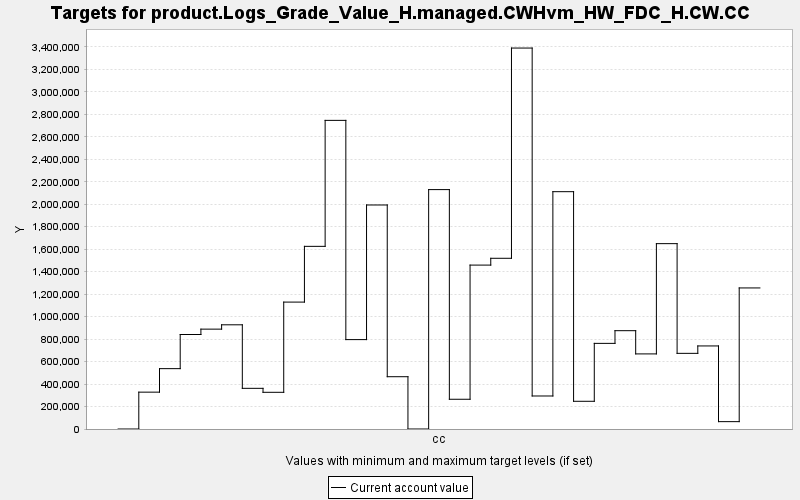

Data behind this chart, as committed beside it:
TARGET, PERIOD, YEAR, PERIODWIDTH, MINIMUM, MAXIMUM, MINWEIGHT, MAXWEIGHT, CURRENT, SUMMARY
product.Logs_Grade_Value_H.managed.CWHvm…, 0, 0, 10.0, 0.0, 10000, 1.0, 1.0, 0.0, 0.0
product.Logs_Grade_Value_H.managed.CWHvm…, 1, 10, 10.0, 0.0, 10000, 1.0, 1.0, 327943, 0.0
product.Logs_Grade_Value_H.managed.CWHvm…, 2, 20, 10.0, 0.0, 10000, 1.0, 1.0, 537102, 0.0
product.Logs_Grade_Value_H.managed.CWHvm…, 3, 30, 10.0, 0.0, 10000, 1.0, 1.0, 840951, 0.0
product.Logs_Grade_Value_H.managed.CWHvm…, 4, 40, 10.0, 0.0, 10000, 1.0, 1.0, 888687, 0.0
product.Logs_Grade_Value_H.managed.CWHvm…, 5, 50, 10.0, 0.0, 10000, 1.0, 1.0, 927212, 0.0
product.Logs_Grade_Value_H.managed.CWHvm…, 6, 60, 10.0, 0.0, 10000, 1.0, 1.0, 361922, 0.0
product.Logs_Grade_Value_H.managed.CWHvm…, 7, 70, 10.0, 0.0, 10000, 1.0, 1.0, 326551, 0.0
product.Logs_Grade_Value_H.managed.CWHvm…, 8, 80, 10.0, 0.0, 10000, 1.0, 1.0, 1129323, 0.0
product.Logs_Grade_Value_H.managed.CWHvm…, 9, 90, 10.0, 0.0, 10000, 1.0, 1.0, 1625384, 0.0
product.Logs_Grade_Value_H.managed.CWHvm…, 10, 100, 10.0, 0.0, 10000, 1.0, 1.0, 2746429, 0.0
product.Logs_Grade_Value_H.managed.CWHvm…, 11, 110, 10.0, 0.0, 10000, 1.0, 1.0, 795530, 0.0
product.Logs_Grade_Value_H.managed.CWHvm…, 12, 120, 10.0, 0.0, 10000, 1.0, 1.0, 1993474, 0.0
product.Logs_Grade_Value_H.managed.CWHvm…, 13, 130, 10.0, 0.0, 10000, 1.0, 1.0, 465311, 0.0
product.Logs_Grade_Value_H.managed.CWHvm…, 14, 140, 10.0, 0.0, 10000, 1.0, 1.0, 0.0, 0.0
product.Logs_Grade_Value_H.managed.CWHvm…, 15, 150, 10.0, 0.0, 10000, 1.0, 1.0, 2130368, 0.0
product.Logs_Grade_Value_H.managed.CWHvm…, 16, 160, 10.0, 0.0, 10000, 1.0, 1.0, 264658, 0.0
product.Logs_Grade_Value_H.managed.CWHvm…, 17, 170, 10.0, 0.0, 10000, 1.0, 1.0, 1458589, 0.0
product.Logs_Grade_Value_H.managed.CWHvm…, 18, 180, 10.0, 0.0, 10000, 1.0, 1.0, 1519163, 0.0
product.Logs_Grade_Value_H.managed.CWHvm…, 19, 190, 10.0, 0.0, 10000, 1.0, 1.0, 3390006, 0.0
product.Logs_Grade_Value_H.managed.CWHvm…, 20, 200, 10.0, 0.0, 10000, 1.0, 1.0, 293773, 0.0
product.Logs_Grade_Value_H.managed.CWHvm…, 21, 210, 10.0, 0.0, 10000, 1.0, 1.0, 2111883, 0.0
product.Logs_Grade_Value_H.managed.CWHvm…, 22, 220, 10.0, 0.0, 10000, 1.0, 1.0, 246611, 0.0
product.Logs_Grade_Value_H.managed.CWHvm…, 23, 230, 10.0, 0.0, 10000, 1.0, 1.0, 762024, 0.0
product.Logs_Grade_Value_H.managed.CWHvm…, 24, 240, 10.0, 0.0, 10000, 1.0, 1.0, 874901, 0.0
product.Logs_Grade_Value_H.managed.CWHvm…, 25, 250, 10.0, 0.0, 10000, 1.0, 1.0, 668259, 0.0
product.Logs_Grade_Value_H.managed.CWHvm…, 26, 260, 10.0, 0.0, 10000, 1.0, 1.0, 1649445, 0.0
product.Logs_Grade_Value_H.managed.CWHvm…, 27, 270, 10.0, 0.0, 10000, 1.0, 1.0, 673213, 0.0
product.Logs_Grade_Value_H.managed.CWHvm…, 28, 280, 10.0, 0.0, 10000, 1.0, 1.0, 739127, 0.0
product.Logs_Grade_Value_H.managed.CWHvm…, 29, 290, 10.0, 0.0, 10000, 1.0, 1.0, 65489, 0.0
product.Logs_Grade_Value_H.managed.CWHvm…, 30, 300, 10.0, 0.0, 10000, 1.0, 1.0, 1255313, 0.0
